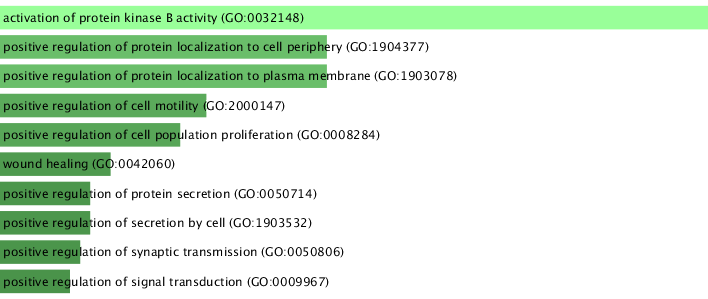

The file beside this chart, header and first rows:
Term	Overlap	P-value	Adjusted P-value	Old P-value	Old Adjusted P-value	Odds Ratio	Combined Score	Genes
activation of protein kinase B activity …	2/31	7.383210151112932E-4	0.08301	0	0	57.31	413.3	NTF3;FGF1
positive regulation of protein localizat…	2/52	0.00207	0.08301	0	0	33.21	205.2	GPER1;NKD2
positive regulation of protein localizat…	2/52	0.00207	0.08301	0	0	33.21	205.2	GPER1;NKD2
positive regulation of cell motility (GO…	3/221	0.002869	0.08301	0	0	11.82	69.2	GPER1;NTF3;FGF1
positive regulation of cell population p…	4/474	0.003079	0.08301	0	0	7.545	43.63	GPER1;NTF3;FGF1;SHANK2
wound healing (GO:0042060)	2/70	0.003717	0.08301	0	0	24.39	136.5	FGF1;PLEC
positive regulation of protein secretion…	2/72	0.003928	0.08301	0	0	23.7	131.3	GPER1;FRMD4A
positive regulation of secretion by cell…	2/72	0.003928	0.08301	0	0	23.7	131.3	GPER1;FRMD4A
positive regulation of synaptic transmis…	2/73	0.004035	0.08301	0	0	23.36	128.8	GPER1;SHANK2
positive regulation of signal transducti…	3/252	0.004148	0.08301	0	0	10.33	56.68	GPER1;NTF3;FGF1
positive regulation of phosphatidylinosi…	2/77	0.004479	0.08301	0	0	22.11	119.6	GPER1;NTF3
regulation of protein localization to pl…	2/80	0.004825	0.08301	0	0	21.26	113.4	GPER1;NKD2
positive regulation of cell migration (G…	3/269	0.004976	0.08301	0	0	9.664	51.25	GPER1;NTF3;FGF1
positive regulation of intracellular sig…	4/546	0.005096	0.08301	0	0	6.519	34.41	GPER1;PLEKHG5;NTF3;FGF1
collagen fibril organization (GO:0030199…	2/89	0.005937	0.08301	0	0	19.05	97.66	COL12A1;PLEC
positive regulation of neurotransmitter …	1/5	0.006484	0.08301	0	0	199.7	1006	GPER1
regulation of inositol trisphosphate bio…	1/5	0.006484	0.08301	0	0	199.7	1006	GPER1
apoptotic chromosome condensation (GO:00…	1/5	0.006484	0.08301	0	0	199.7	1006	GPER1
bone marrow development (GO:0048539)	1/5	0.006484	0.08301	0	0	199.7	1006	LRRC17
regulation of endothelial tube morphogen…	1/5	0.006484	0.08301	0	0	199.7	1006	FGF1
positive regulation of protein localizat…	2/101	0.007583	0.08301	0	0	16.73	81.67	GPER1;NKD2
positive regulation of neurotransmitter …	1/6	0.007776	0.08301	0	0	159.8	775.9	GPER1
positive regulation of cholesterol metab…	1/6	0.007776	0.08301	0	0	159.8	775.9	FGF1
positive regulation of cellular process …	4/625	0.008172	0.08301	0	0	5.666	27.24	GPER1;NTF3;FGF1;SHANK2
regulation of phosphatidylinositol 3-kin…	2/106	0.008323	0.08301	0	0	15.92	76.24	GPER1;NTF3
long-term synaptic depression (GO:006029…	1/7	0.009066	0.08301	0	0	133.1	626.1	SHANK2
translational readthrough (GO:0006451)	1/7	0.009066	0.08301	0	0	133.1	626.1	DIO2
regulation of morphogenesis of an epithe…	1/7	0.009066	0.08301	0	0	133.1	626.1	FGF1
positive regulation of vascular associat…	1/7	0.009066	0.08301	0	0	133.1	626.1	GPER1
regulation of neurotrophin TRK receptor …	1/7	0.009066	0.08301	0	0	133.1	626.1	NTF3
regulation of endothelial cell chemotaxi…	1/7	0.009066	0.08301	0	0	133.1	626.1	FGF1
selenocysteine incorporation (GO:0001514…	1/7	0.009066	0.08301	0	0	133.1	626.1	DIO2
activation of protein kinase activity (G…	2/114	0.009573	0.08406	0	0	14.78	68.7	NTF3;FGF1
kidney epithelium development (GO:007207…	1/8	0.01035	0.08406	0	0	114.1	521.5	FGF1
positive regulation of smooth muscle con…	1/9	0.01164	0.08406	0	0	99.83	444.6	GPER1
positive regulation of inositol phosphat…	1/9	0.01164	0.08406	0	0	99.83	444.6	GPER1
endothelial cell chemotaxis (GO:0035767)	1/9	0.01164	0.08406	0	0	99.83	444.6	PLEKHG5
intestinal epithelial cell differentiati…	1/9	0.01164	0.08406	0	0	99.83	444.6	PYY
positive regulation of protein phosphory…	3/371	0.012	0.08406	0	0	6.949	30.74	GPER1;NTF3;FGF1
protein prenylation (GO:0018342)	1/10	0.01293	0.08406	0	0	88.73	385.9	AIPL1
nerve growth factor signaling pathway (G…	1/10	0.01293	0.08406	0	0	88.73	385.9	NTF3
arginine metabolic process (GO:0006525)	1/10	0.01293	0.08406	0	0	88.73	385.9	NAGS
urea cycle (GO:0000050)	1/10	0.01293	0.08406	0	0	88.73	385.9	NAGS
positive regulation of macromolecule met…	3/384	0.01316	0.08406	0	0	6.708	29.05	GPER1;NTF3;FGF1
positive regulation of alcohol biosynthe…	1/11	0.01421	0.08406	0	0	79.86	339.7	FGF1
columnar/cuboidal epithelial cell differ…	1/11	0.01421	0.08406	0	0	79.86	339.7	PYY
glutamine family amino acid biosynthetic…	1/11	0.01421	0.08406	0	0	79.86	339.7	NAGS
mesonephros development (GO:0001823)	1/11	0.01421	0.08406	0	0	79.86	339.7	FGF1
induction of positive chemotaxis (GO:005…	1/11	0.01421	0.08406	0	0	79.86	339.7	NTF3
regulation of cell migration (GO:0030334…	3/408	0.01547	0.08406	0	0	6.302	26.27	GPER1;NTF3;FGF1
positive regulation of cardiocyte differ…	1/12	0.01549	0.08406	0	0	72.59	302.5	GPER1
positive regulation of protein maturatio…	1/12	0.01549	0.08406	0	0	72.59	302.5	NKD2
thyroid hormone generation (GO:0006590)	1/12	0.01549	0.08406	0	0	72.59	302.5	DIO2
hemidesmosome assembly (GO:0031581)	1/12	0.01549	0.08406	0	0	72.59	302.5	PLEC
regulation of cell population proliferat…	4/764	0.01617	0.08615	0	0	4.597	18.96	GPER1;NTF3;FGF1;SHANK2
negative regulation of hippo signaling (…	1/13	0.01677	0.08776	0	0	66.54	272	SHANK2
negative regulation of cell activation (…	1/14	0.01805	0.0885	0	0	61.42	246.6	GPER1
vasodilation (GO:0042311)	1/14	0.01805	0.0885	0	0	61.42	246.6	GPER1
adenylate cyclase-modulating G protein-c…	2/165	0.01931	0.0885	0	0	10.13	39.98	GABBR1;GPER1
steroid hormone mediated signaling pathw…	1/15	0.01933	0.0885	0	0	57.03	225	GPER1
... 233 more rows
